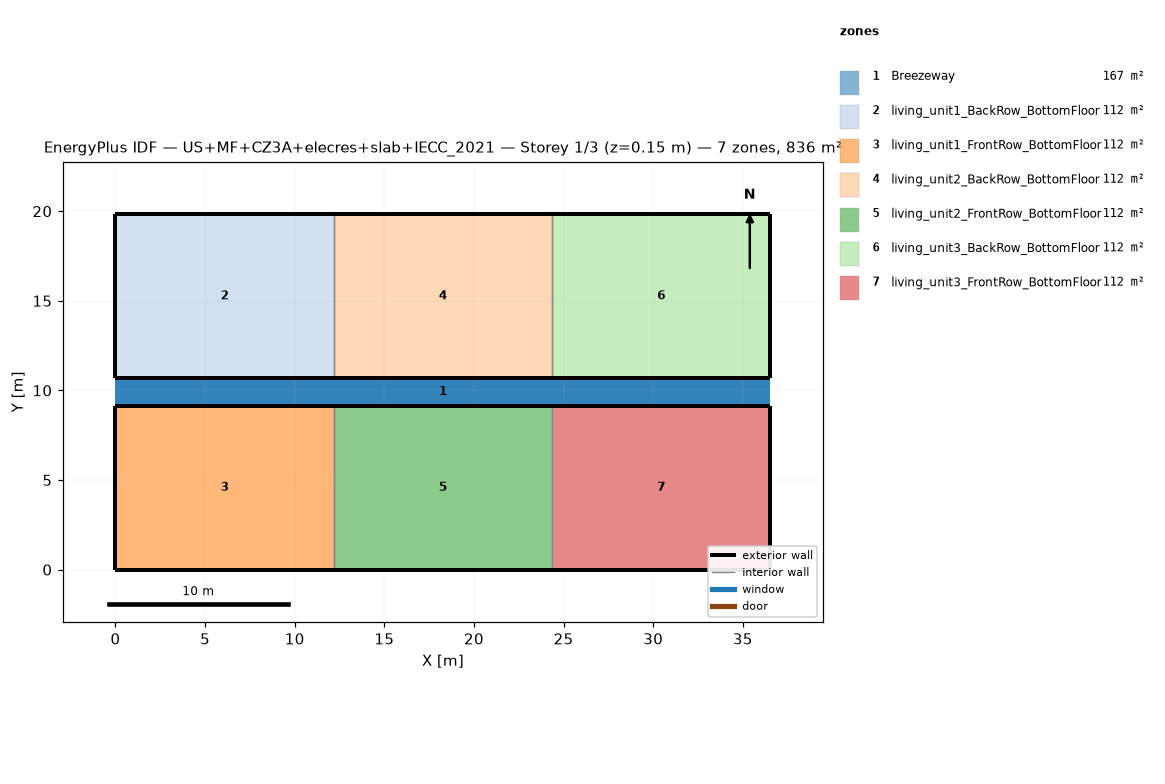
=== STOREY PLAN SPEC (per zone: floor XY polygon, exterior-wall plan segments, windows/doors) ===
zone 1: Breezeway  (167.0 m²)
  floor: (36.54, 9.16) (0.00, 9.16) (0.00, 10.68) (36.54, 10.68)
  floor: (36.54, 9.16) (0.00, 9.16) (0.00, 10.68) (36.54, 10.68)
  floor: (36.54, 9.16) (0.00, 9.16) (0.00, 10.68) (36.54, 10.68)
zone 2: living_unit1_BackRow_BottomFloor  (111.5 m²)
  floor: (12.18, 10.68) (0.00, 10.68) (0.00, 19.84) (12.18, 19.84)
  exterior wall: (0.00, 10.68) – (12.18, 10.68)  [12.2 m]
  exterior wall: (12.18, 19.84) – (0.00, 19.84)  [12.2 m]
  exterior wall: (0.00, 19.84) – (0.00, 10.68)  [9.2 m]
  interior walls: 1
zone 3: living_unit1_FrontRow_BottomFloor  (111.5 m²)
  floor: (12.18, 0.00) (0.00, 0.00) (0.00, 9.16) (12.18, 9.16)
  exterior wall: (0.00, 0.00) – (12.18, 0.00)  [12.2 m]
  exterior wall: (12.18, 9.16) – (0.00, 9.16)  [12.2 m]
  exterior wall: (0.00, 9.16) – (0.00, 0.00)  [9.2 m]
  interior walls: 1
zone 4: living_unit2_BackRow_BottomFloor  (111.5 m²)
  floor: (24.36, 10.68) (12.18, 10.68) (12.18, 19.84) (24.36, 19.84)
  exterior wall: (12.18, 10.68) – (24.36, 10.68)  [12.2 m]
  exterior wall: (24.36, 19.84) – (12.18, 19.84)  [12.2 m]
  interior walls: 2
zone 5: living_unit2_FrontRow_BottomFloor  (111.5 m²)
  floor: (24.36, 0.00) (12.18, 0.00) (12.18, 9.16) (24.36, 9.16)
  exterior wall: (12.18, 0.00) – (24.36, 0.00)  [12.2 m]
  exterior wall: (24.36, 9.16) – (12.18, 9.16)  [12.2 m]
  interior walls: 2
zone 6: living_unit3_BackRow_BottomFloor  (111.5 m²)
  floor: (36.54, 10.68) (24.36, 10.68) (24.36, 19.84) (36.54, 19.84)
  exterior wall: (24.36, 10.68) – (36.54, 10.68)  [12.2 m]
  exterior wall: (36.54, 10.68) – (36.54, 19.84)  [9.2 m]
  exterior wall: (36.54, 19.84) – (24.36, 19.84)  [12.2 m]
  interior walls: 1
zone 7: living_unit3_FrontRow_BottomFloor  (111.5 m²)
  floor: (36.54, 0.00) (24.36, 0.00) (24.36, 9.16) (36.54, 9.16)
  exterior wall: (24.36, 0.00) – (36.54, 0.00)  [12.2 m]
  exterior wall: (36.54, 0.00) – (36.54, 9.16)  [9.2 m]
  exterior wall: (36.54, 9.16) – (24.36, 9.16)  [12.2 m]
  interior walls: 1

=== DERIVED (storey summary) ===
Building: US+MF+CZ3A+elecres+slab+IECC_2021
Storey: 1 of 3  (floor level z = 0.15 m)
Storey gross floor area: 836.2 m²
Zones on this storey: 7
  - Breezeway: floor 167.0 m²
  - living_unit1_BackRow_BottomFloor: floor 111.5 m²; exterior wall 33.5 m (86.9 m²); WWR 0.0%
  - living_unit1_FrontRow_BottomFloor: floor 111.5 m²; exterior wall 33.5 m (86.9 m²); WWR 0.0%
  - living_unit2_BackRow_BottomFloor: floor 111.5 m²; exterior wall 24.4 m (63.1 m²); WWR 0.0%
  - living_unit2_FrontRow_BottomFloor: floor 111.5 m²; exterior wall 24.4 m (63.1 m²); WWR 0.0%
  - living_unit3_BackRow_BottomFloor: floor 111.5 m²; exterior wall 33.5 m (86.9 m²); WWR 0.0%
  - living_unit3_FrontRow_BottomFloor: floor 111.5 m²; exterior wall 33.5 m (86.9 m²); WWR 0.0%
Zone adjacency (shared interzone walls):
  - living_unit1_BackRow_BottomFloor ↔ living_unit2_BackRow_BottomFloor
  - living_unit1_FrontRow_BottomFloor ↔ living_unit2_FrontRow_BottomFloor
  - living_unit2_BackRow_BottomFloor ↔ living_unit3_BackRow_BottomFloor
  - living_unit2_FrontRow_BottomFloor ↔ living_unit3_FrontRow_BottomFloor